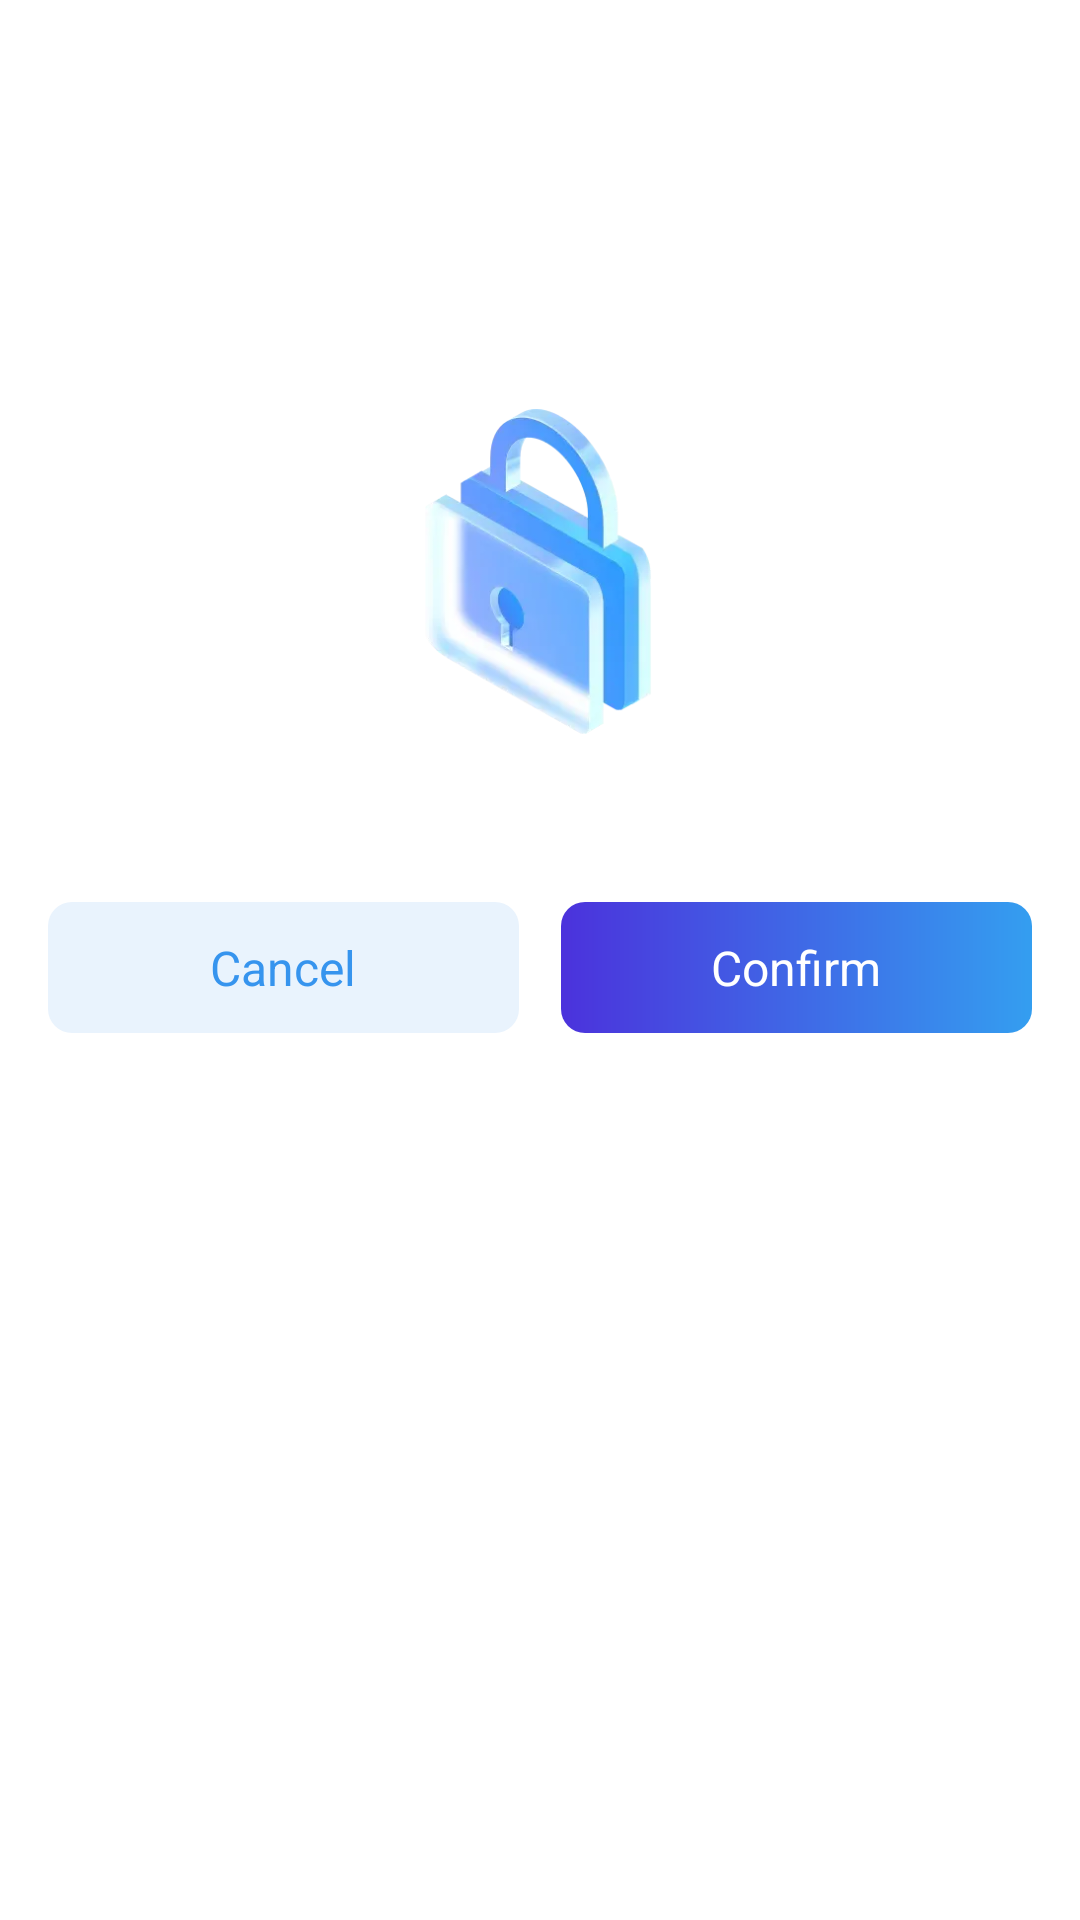

Produce the Android XML layout that renders to this screen, including the resource entries it uses.
<!-- AndroidManifest.xml: application theme Theme.AppTheme -->
<!-- res/layout/dialog_tips.xml -->
<?xml version="1.0" encoding="utf-8"?>
<androidx.constraintlayout.widget.ConstraintLayout xmlns:android="http://schemas.android.com/apk/res/android"
    xmlns:app="http://schemas.android.com/apk/res-auto"
    xmlns:tools="http://schemas.android.com/tools"
    android:layout_width="match_parent"
    android:layout_height="match_parent"
    android:layout_gravity="center"
    android:background="@drawable/bg_white_radius_8"
    android:orientation="vertical"
    android:layout_marginStart="40dp"
    android:layout_marginEnd="40dp"
    android:paddingStart="16dp"
    android:paddingTop="11dp"
    android:paddingEnd="16dp"
    android:paddingBottom="20dp">

    <ImageView
        android:id="@+id/img_logo"
        android:layout_width="77dp"
        android:layout_height="110dp"
        android:layout_centerInParent="true"
        android:src="@mipmap/ic_dialog_logo"
        app:layout_constraintBottom_toBottomOf="parent"
        app:layout_constraintEnd_toEndOf="parent"
        app:layout_constraintStart_toStartOf="parent"
        app:layout_constraintTop_toTopOf="parent"
        app:layout_constraintVertical_bias="0.25" />

    <TextView
        android:id="@+id/tv_tips"
        android:layout_width="wrap_content"
        android:layout_height="wrap_content"
        android:layout_centerInParent="true"
        android:gravity="center"
        android:layout_marginTop="14dp"
        android:textColor="#FF333333"
        android:textSize="14sp"
        app:layout_constraintEnd_toEndOf="parent"
        app:layout_constraintStart_toStartOf="parent"
        app:layout_constraintTop_toBottomOf="@+id/img_logo" />

    <LinearLayout
        android:id="@+id/lin_button"
        android:layout_width="match_parent"
        android:layout_height="wrap_content"
        android:orientation="horizontal"
        android:layout_marginTop="22dp"
        app:layout_constraintEnd_toEndOf="parent"
        app:layout_constraintStart_toStartOf="parent"
        app:layout_constraintTop_toBottomOf="@+id/tv_tips">

        <TextView
            android:id="@+id/tv_cancel"
            android:layout_width="0dp"
            android:layout_height="wrap_content"
            android:layout_marginEnd="14dp"
            android:layout_weight="1"
            android:background="@drawable/bg_dialog_cancel"
            android:gravity="center"
            android:paddingStart="30dp"
            android:paddingTop="11dp"
            android:paddingEnd="30dp"
            android:paddingBottom="11dp"
            android:text="Cancel"
            android:textColor="#FF3694EE"
            android:textSize="16sp" />

        <TextView
            android:id="@+id/tv_confirm"
            android:layout_width="0dp"
            android:layout_height="wrap_content"
            android:layout_weight="1"
            android:background="@drawable/bg_dialog_confirm"
            android:gravity="center"
            android:paddingStart="30dp"
            android:paddingTop="11dp"
            android:paddingEnd="30dp"
            android:paddingBottom="11dp"
            android:text="Confirm"
            android:textColor="#FFFFFFFF"
            android:textSize="16sp" />
    </LinearLayout>
    <TextView
        android:id="@+id/tv_single_confirm"
        android:layout_marginTop="22dp"
        app:layout_constraintEnd_toEndOf="parent"
        app:layout_constraintStart_toStartOf="parent"
        app:layout_constraintTop_toBottomOf="@+id/tv_tips"
        android:layout_width="0dp"
        android:layout_height="wrap_content"
        android:layout_weight="1"
        android:background="@drawable/bg_dialog_confirm"
        android:gravity="center"
        android:paddingStart="57dp"
        android:paddingTop="11dp"
        android:paddingEnd="57dp"
        android:paddingBottom="11dp"
        android:layout_marginStart="60dp"
        android:layout_marginEnd="60dp"
        android:textColor="#FFFFFFFF"
        android:visibility="gone"
        android:textSize="16sp" />

</androidx.constraintlayout.widget.ConstraintLayout>
<!-- resources referenced by this layout -->
<resources>
  <!-- drawable bg_dialog_cancel (drawable) -->
  <?xml version="1.0" encoding="utf-8"?>
  <shape xmlns:android="http://schemas.android.com/apk/res/android"
      android:shape="rectangle">
      <solid android:color="#E9F3FD" />
      <corners android:radius="8dp" />
  </shape>
  <!-- drawable bg_dialog_confirm (drawable) -->
  <?xml version="1.0" encoding="utf-8"?>
  <shape xmlns:android="http://schemas.android.com/apk/res/android"
      android:shape="rectangle">
      <gradient
          android:angle="180"
          android:endColor="#4B32DC"
          android:startColor="#349EF0"
          android:type="linear" />
      <corners android:radius="8dp" />
  </shape>
  <!-- mipmap ic_dialog_logo: webp bitmap (mipmap-xxhdpi, 7582 bytes) -->
  <style name="Theme.AppTheme" parent="XUITheme.Phone">
          
          <item name="windowActionBar">false</item>
          
          <item name="windowNoTitle">true</item>
          
          <item name="colorPrimary">@color/colorPrimary</item>
          
          <item name="colorPrimaryDark">@color/colorPrimaryDark</item>
          
          <item name="colorAccent">@color/colorPrimary</item>
          <item name="android:windowBackground">@color/white</item>
      </style>
  <color name="colorPrimary">#E5FCFF</color>
  <color name="colorPrimaryDark">#FF000000</color>
  <color name="white">#FFFFFFFF</color>
</resources>
